The GitHub repository mdfirozwadud/alzheimers-detection-cnn contains a labelled image folder "preprocessed_dataset" with 4 categories: mild demented, moderate demented, non demented, very mild demented. Examples follow, each with its label.

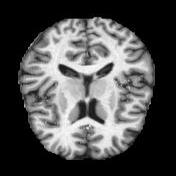
Label: non demented

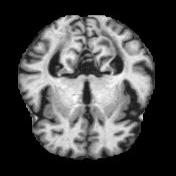
Label: mild demented

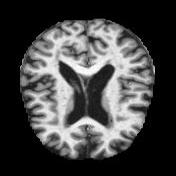
Label: very mild demented

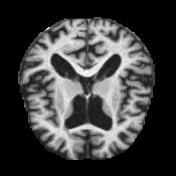
Label: moderate demented

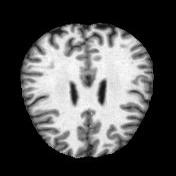
Label: non demented

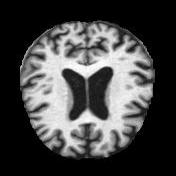
Label: mild demented
